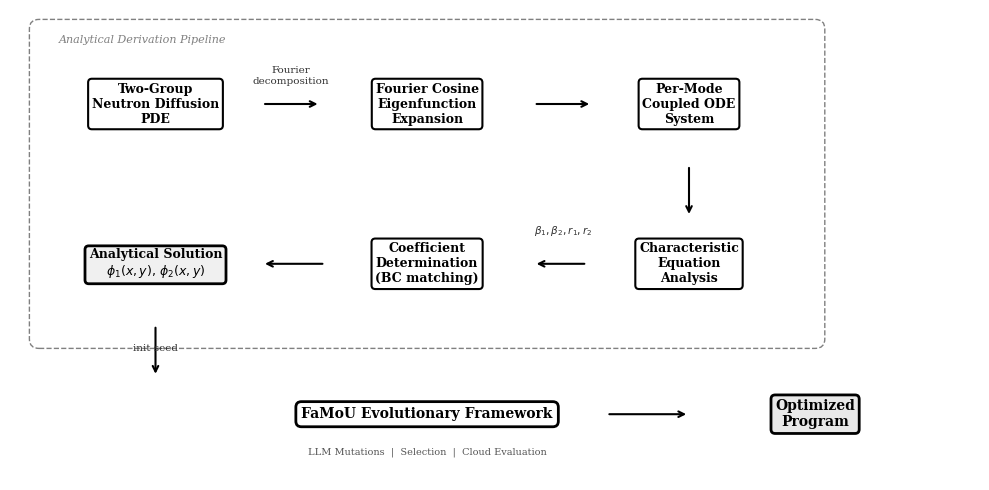

Source code (Python): (Note: this script raises an exception after producing the figure.)
"""Generate fig_framework.png — End-to-end system flowchart."""
import matplotlib
matplotlib.use('Agg')
import matplotlib.pyplot as plt
import matplotlib.patches as mpatches
from matplotlib.patches import FancyBboxPatch, FancyArrowPatch

fig, ax = plt.subplots(figsize=(10, 5), dpi=150)
ax.set_xlim(0, 10)
ax.set_ylim(0, 5)
ax.axis('off')

# Style settings
box_kwargs = dict(
    boxstyle="round,pad=0.3", facecolor="white",
    edgecolor="black", linewidth=1.5
)
font_kwargs = dict(
    fontsize=9, ha='center', va='center',
    fontfamily='serif', fontweight='bold'
)
small_font = dict(
    fontsize=7.5, ha='center', va='center',
    fontfamily='serif', color='#333333'
)

# ---- Row 1 (top): PDE → Fourier → ODE System ----
# Box 1: Two-Group PDE
ax.text(1.5, 4.0, 'Two-Group\nNeutron Diffusion\nPDE', bbox=box_kwargs, **font_kwargs)
# Arrow
ax.annotate('', xy=(3.2, 4.0), xytext=(2.6, 4.0),
            arrowprops=dict(arrowstyle='->', lw=1.5, color='black'))
ax.text(2.9, 4.3, 'Fourier\ndecomposition', **small_font)

# Box 2: Fourier Decomposition
ax.text(4.3, 4.0, 'Fourier Cosine\nEigenfunction\nExpansion', bbox=box_kwargs, **font_kwargs)
# Arrow
ax.annotate('', xy=(6.0, 4.0), xytext=(5.4, 4.0),
            arrowprops=dict(arrowstyle='->', lw=1.5, color='black'))

# Box 3: Per-Mode ODE
ax.text(7.0, 4.0, 'Per-Mode\nCoupled ODE\nSystem', bbox=box_kwargs, **font_kwargs)

# ---- Row 2 (middle): Characteristic Analysis → Coefficient Determination ----
# Vertical arrow from ODE to Characteristic
ax.annotate('', xy=(7.0, 2.8), xytext=(7.0, 3.35),
            arrowprops=dict(arrowstyle='->', lw=1.5, color='black'))

# Box 4: Characteristic Analysis
ax.text(7.0, 2.3, 'Characteristic\nEquation\nAnalysis', bbox=box_kwargs, **font_kwargs)
# Arrow left
ax.annotate('', xy=(5.4, 2.3), xytext=(5.95, 2.3),
            arrowprops=dict(arrowstyle='->', lw=1.5, color='black'))
ax.text(5.7, 2.65, r'$\beta_1, \beta_2, r_1, r_2$', **small_font)

# Box 5: Coefficient Determination
ax.text(4.3, 2.3, 'Coefficient\nDetermination\n(BC matching)', bbox=box_kwargs, **font_kwargs)
# Arrow left
ax.annotate('', xy=(2.6, 2.3), xytext=(3.25, 2.3),
            arrowprops=dict(arrowstyle='->', lw=1.5, color='black'))

# Box 6: Analytical Solution
ax.text(1.5, 2.3, r'Analytical Solution''\n'r'$\phi_1(x,y),\, \phi_2(x,y)$',
        bbox=dict(boxstyle="round,pad=0.3", facecolor="#f0f0f0",
                  edgecolor="black", linewidth=2.0),
        **font_kwargs)

# ---- Row 3 (bottom): FaMoU Evolution ----
# Vertical arrow from Analytical Solution to FaMoU
ax.annotate('', xy=(1.5, 1.1), xytext=(1.5, 1.65),
            arrowprops=dict(arrowstyle='->', lw=1.5, color='black'))
ax.text(1.5, 1.4, 'init seed', **small_font)

# Box 7: FaMoU Evolution
box_famou = dict(
    boxstyle="round,pad=0.4", facecolor="white",
    edgecolor="black", linewidth=2.0
)
ax.text(4.3, 0.7, 'FaMoU Evolutionary Framework', bbox=box_famou,
        fontsize=10, ha='center', va='center', fontfamily='serif', fontweight='bold')

# Sub-labels inside FaMoU
ax.text(4.3, 0.3, 'LLM Mutations  |  Selection  |  Cloud Evaluation',
        fontsize=7, ha='center', va='center', fontfamily='serif', color='#555555')

# Arrow from FaMoU to Optimized Program
ax.annotate('', xy=(7.0, 0.7), xytext=(6.15, 0.7),
            arrowprops=dict(arrowstyle='->', lw=1.5, color='black'))

# Box 8: Optimized Program
ax.text(8.3, 0.7, 'Optimized\nProgram',
        bbox=dict(boxstyle="round,pad=0.3", facecolor="#e8e8e8",
                  edgecolor="black", linewidth=2.0),
        fontsize=10, ha='center', va='center', fontfamily='serif', fontweight='bold')

# Dashed grouping box for the analytical derivation part
from matplotlib.patches import FancyBboxPatch
rect = FancyBboxPatch((0.3, 1.5), 8.0, 3.3, boxstyle="round,pad=0.1",
                       facecolor='none', edgecolor='gray',
                       linewidth=1.0, linestyle='--')
ax.add_patch(rect)
ax.text(0.5, 4.65, 'Analytical Derivation Pipeline',
        fontsize=8, fontfamily='serif', fontstyle='italic', color='gray')

plt.tight_layout()
plt.savefig('/Users/anbc/baidu_工作文件/agent_for_science/phase_2/working/paper_work_20260313/paper/figs/fig_framework.png',
            bbox_inches='tight', facecolor='white')
plt.close('all')
print("fig_framework.png saved.")
